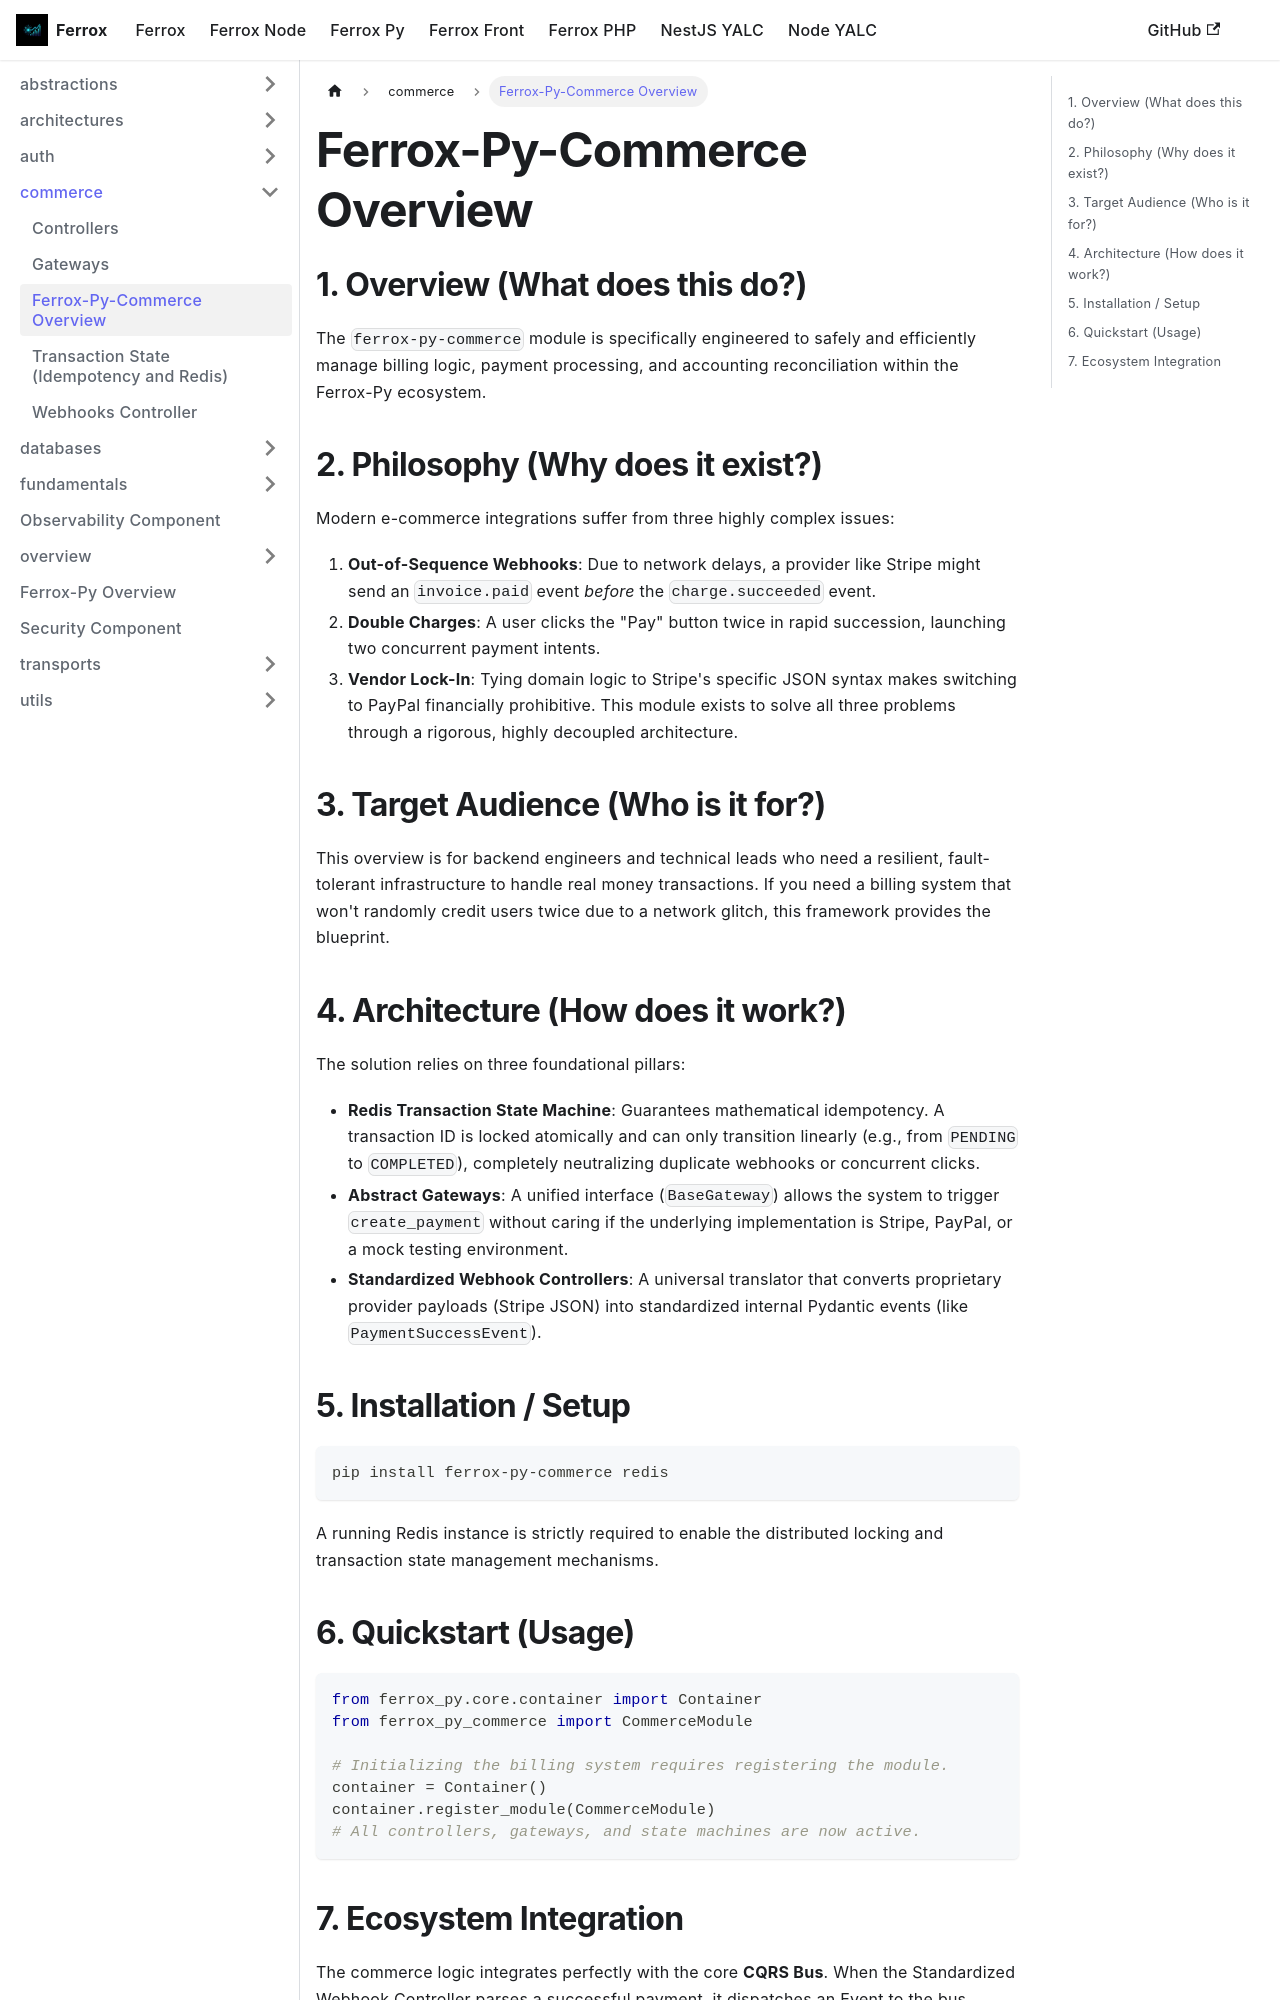

repository: AI-Autistic-Intelligence/ferrox-docs · page: docs/ferrox-py/commerce/overview.html · generator: docusaurus

# Ferrox-Py-Commerce Overview

## 1. Overview (What does this do?)
The `ferrox-py-commerce` module is specifically engineered to safely and efficiently manage billing logic, payment processing, and accounting reconciliation within the Ferrox-Py ecosystem.

## 2. Philosophy (Why does it exist?)
Modern e-commerce integrations suffer from three highly complex issues:
1. **Out-of-Sequence Webhooks**: Due to network delays, a provider like Stripe might send an `invoice.paid` event *before* the `charge.succeeded` event.
2. **Double Charges**: A user clicks the "Pay" button twice in rapid succession, launching two concurrent payment intents.
3. **Vendor Lock-In**: Tying domain logic to Stripe's specific JSON syntax makes switching to PayPal financially prohibitive.
This module exists to solve all three problems through a rigorous, highly decoupled architecture.

## 3. Target Audience (Who is it for?)
This overview is for backend engineers and technical leads who need a resilient, fault-tolerant infrastructure to handle real money transactions. If you need a billing system that won't randomly credit users twice due to a network glitch, this framework provides the blueprint.

## 4. Architecture (How does it work?)
The solution relies on three foundational pillars:
- **Redis Transaction State Machine**: Guarantees mathematical idempotency. A transaction ID is locked atomically and can only transition linearly (e.g., from `PENDING` to `COMPLETED`), completely neutralizing duplicate webhooks or concurrent clicks.
- **Abstract Gateways**: A unified interface (`BaseGateway`) allows the system to trigger `create_payment` without caring if the underlying implementation is Stripe, PayPal, or a mock testing environment.
- **Standardized Webhook Controllers**: A universal translator that converts proprietary provider payloads (Stripe JSON) into standardized internal Pydantic events (like `PaymentSuccessEvent`).

## 5. Installation / Setup
```bash
pip install ferrox-py-commerce redis
```
A running Redis instance is strictly required to enable the distributed locking and transaction state management mechanisms.
